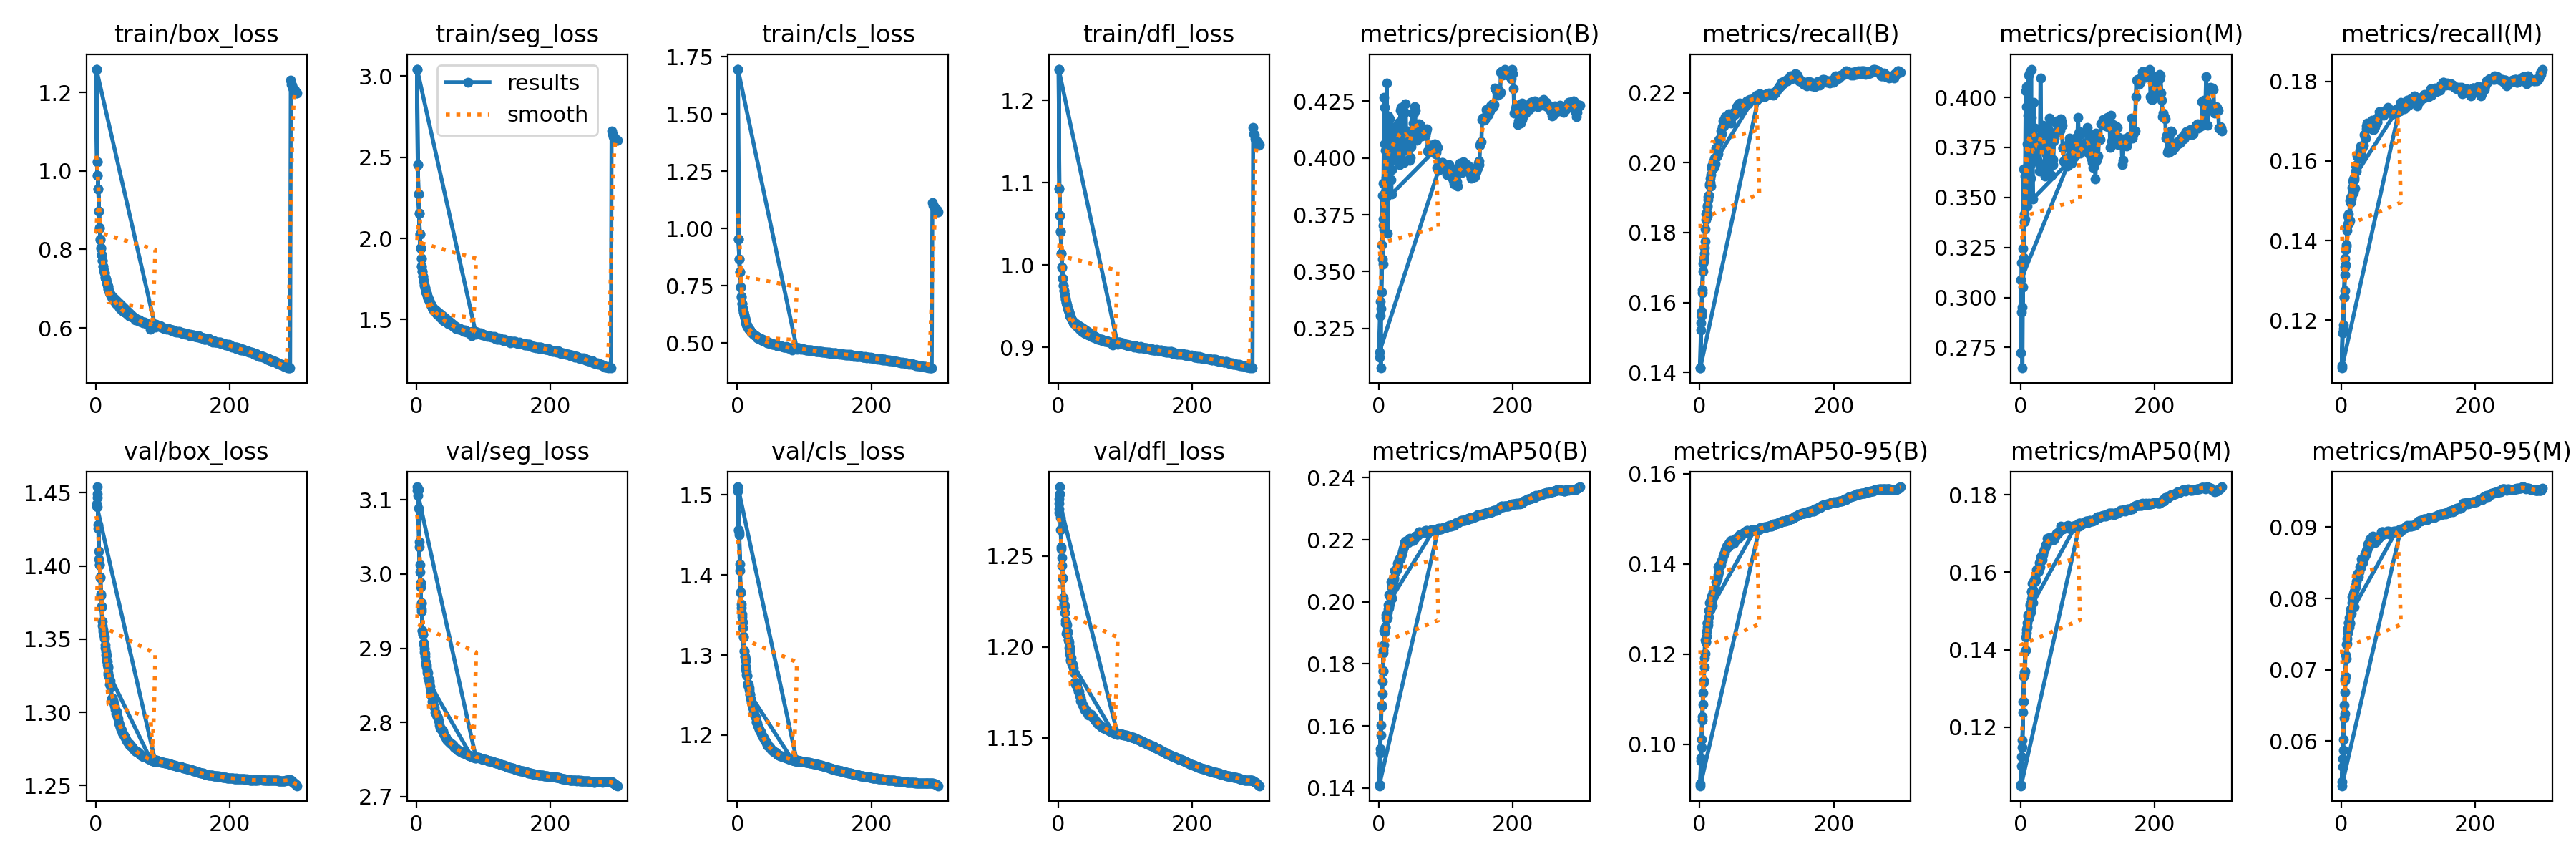

The table this chart was drawn from, first rows:
epoch, train/box_loss, train/seg_loss, train/cls_loss, train/dfl_loss, metrics/precision(B), metrics/recall(B), metrics/mAP50(B), metrics/mAP50-95(B), metrics/precision(M), metrics/recall(M), metrics/mAP50(M), metrics/mAP50-95(M), val/box_loss, val/seg_loss, val/cls_loss, val/dfl_loss, lr/pg0, lr/pg1, lr/pg2
1, 1.258, 3.042, 1.695, 1.238, 0.3123, 0.1413, 0.1407, 0.09124, 0.2724, 0.1086, 0.1051, 0.05435, 1.441, 3.118, 1.505, 1.276, 0.00333, 0.00333, 0.00333
2, 1.024, 2.453, 0.9548, 1.093, 0.3367, 0.1541, 0.1513, 0.09695, 0.3173, 0.1169, 0.1124, 0.05753, 1.44, 3.106, 1.456, 1.274, 0.006642, 0.006642, 0.006642
3, 0.9888, 2.275, 0.8658, 1.06, 0.3075, 0.1574, 0.1601, 0.1012, 0.2647, 0.1179, 0.1147, 0.05872, 1.454, 3.114, 1.45, 1.284, 0.009931, 0.009931, 0.009931
4, 0.9543, 2.156, 0.8109, 1.041, 0.3617, 0.1628, 0.1668, 0.1062, 0.3244, 0.1259, 0.1265, 0.0651, 1.428, 3.037, 1.406, 1.271, 0.009901, 0.009901, 0.009901
5, 0.8969, 2.029, 0.7458, 1.014, 0.3836, 0.1689, 0.1704, 0.1088, 0.3644, 0.1274, 0.1266, 0.06381, 1.41, 3.013, 1.378, 1.255, 0.009868, 0.009868, 0.009868
6, 0.8547, 1.942, 0.7041, 0.9976, 0.3703, 0.1727, 0.1778, 0.1139, 0.3377, 0.1356, 0.1342, 0.06876, 1.401, 2.989, 1.364, 1.245, 0.009835, 0.009835, 0.009835
7, 0.8265, 1.878, 0.6736, 0.9837, 0.3888, 0.174, 0.1836, 0.1172, 0.3607, 0.1338, 0.1343, 0.06908, 1.393, 2.961, 1.351, 1.238, 0.009802, 0.009802, 0.009802
8, 0.8036, 1.83, 0.6513, 0.9753, 0.4267, 0.1776, 0.1908, 0.1232, 0.4032, 0.1386, 0.1433, 0.07361, 1.38, 2.95, 1.341, 1.227, 0.009769, 0.009769, 0.009769
9, 0.7865, 1.797, 0.6359, 0.9686, 0.4063, 0.1836, 0.1903, 0.1228, 0.3955, 0.1437, 0.1444, 0.0737, 1.372, 2.924, 1.323, 1.223, 0.009736, 0.009736, 0.009736
10, 0.7715, 1.765, 0.6222, 0.9635, 0.4033, 0.1853, 0.1919, 0.125, 0.3767, 0.1442, 0.147, 0.07583, 1.359, 2.919, 1.306, 1.222, 0.009703, 0.009703, 0.009703
11, 0.7577, 1.737, 0.6099, 0.9587, 0.3825, 0.1873, 0.1957, 0.1269, 0.3494, 0.1466, 0.149, 0.07655, 1.357, 2.907, 1.298, 1.215, 0.00967, 0.00967, 0.00967
12, 0.7462, 1.71, 0.5983, 0.9542, 0.433, 0.1848, 0.1944, 0.126, 0.4111, 0.1444, 0.1481, 0.07598, 1.353, 2.895, 1.294, 1.214, 0.009637, 0.009637, 0.009637
13, 0.7399, 1.696, 0.5919, 0.9515, 0.3669, 0.1894, 0.1964, 0.1272, 0.3502, 0.145, 0.1488, 0.07645, 1.352, 2.893, 1.285, 1.209, 0.009604, 0.009604, 0.009604
14, 0.7287, 1.671, 0.5811, 0.9472, 0.4185, 0.1907, 0.199, 0.1297, 0.3924, 0.1495, 0.1518, 0.07854, 1.344, 2.878, 1.275, 1.208, 0.009571, 0.009571, 0.009571
15, 0.7242, 1.666, 0.5785, 0.9459, 0.4125, 0.1935, 0.2023, 0.1315, 0.3668, 0.1504, 0.1508, 0.07865, 1.339, 2.875, 1.274, 1.204, 0.009538, 0.009538, 0.009538
16, 0.7161, 1.648, 0.5717, 0.9431, 0.4174, 0.1944, 0.2024, 0.1318, 0.414, 0.1533, 0.155, 0.08022, 1.335, 2.866, 1.264, 1.203, 0.009505, 0.009505, 0.009505
17, 0.7089, 1.631, 0.5642, 0.9398, 0.4029, 0.1934, 0.2021, 0.1305, 0.3689, 0.1524, 0.1548, 0.07963, 1.335, 2.867, 1.263, 1.198, 0.009472, 0.009472, 0.009472
18, 0.7053, 1.625, 0.5615, 0.9387, 0.3905, 0.1984, 0.2064, 0.1328, 0.3781, 0.1521, 0.1571, 0.08067, 1.33, 2.858, 1.256, 1.196, 0.009439, 0.009439, 0.009439
19, 0.6994, 1.613, 0.5566, 0.9371, 0.3948, 0.1982, 0.2046, 0.1332, 0.3846, 0.1553, 0.1554, 0.08102, 1.325, 2.856, 1.251, 1.193, 0.009406, 0.009406, 0.009406
20, 0.6955, 1.605, 0.5525, 0.9351, 0.4063, 0.2002, 0.207, 0.1338, 0.3974, 0.1532, 0.1576, 0.08162, 1.325, 2.849, 1.245, 1.194, 0.009373, 0.009373, 0.009373
21, 0.6904, 1.591, 0.5483, 0.9336, 0.4126, 0.1987, 0.2063, 0.1339, 0.373, 0.1574, 0.1575, 0.08159, 1.319, 2.842, 1.241, 1.19, 0.00934, 0.00934, 0.00934
22, 0.6865, 1.589, 0.5455, 0.9326, 0.4134, 0.2012, 0.2072, 0.1342, 0.3847, 0.1589, 0.1585, 0.08177, 1.322, 2.836, 1.239, 1.191, 0.009307, 0.009307, 0.009307
23, 0.6837, 1.577, 0.542, 0.9301, 0.4071, 0.1997, 0.2078, 0.1346, 0.3742, 0.1575, 0.158, 0.08241, 1.317, 2.835, 1.234, 1.188, 0.009274, 0.009274, 0.009274
24, 0.6783, 1.571, 0.5377, 0.9291, 0.3992, 0.2042, 0.2102, 0.136, 0.3699, 0.1611, 0.1606, 0.08334, 1.31, 2.829, 1.228, 1.186, 0.009241, 0.009241, 0.009241
25, 0.6755, 1.565, 0.5349, 0.9284, 0.4138, 0.2016, 0.2096, 0.1366, 0.3743, 0.1614, 0.1608, 0.08347, 1.31, 2.827, 1.226, 1.181, 0.009208, 0.009208, 0.009208
26, 0.6741, 1.558, 0.5348, 0.9283, 0.4044, 0.2022, 0.21, 0.1367, 0.3682, 0.1606, 0.16, 0.08305, 1.309, 2.823, 1.224, 1.179, 0.009175, 0.009175, 0.009175
27, 0.6721, 1.554, 0.5321, 0.9265, 0.4131, 0.2024, 0.2102, 0.1377, 0.3794, 0.1616, 0.1604, 0.08367, 1.306, 2.821, 1.222, 1.18, 0.009142, 0.009142, 0.009142
28, 0.6675, 1.548, 0.5281, 0.9254, 0.3985, 0.2058, 0.2124, 0.1393, 0.3631, 0.1626, 0.1625, 0.08447, 1.305, 2.814, 1.217, 1.18, 0.009109, 0.009109, 0.009109
29, 0.6666, 1.544, 0.5282, 0.9254, 0.4104, 0.2067, 0.2117, 0.1382, 0.3656, 0.1638, 0.1614, 0.08429, 1.302, 2.812, 1.216, 1.177, 0.009076, 0.009076, 0.009076
30, 0.6629, 1.535, 0.5248, 0.9237, 0.4156, 0.2067, 0.2135, 0.1398, 0.4098, 0.1615, 0.1639, 0.08555, 1.299, 2.81, 1.215, 1.175, 0.009043, 0.009043, 0.009043
31, 0.6609, 1.532, 0.5228, 0.9233, 0.397, 0.207, 0.2141, 0.1397, 0.3813, 0.1633, 0.1631, 0.08523, 1.3, 2.808, 1.212, 1.176, 0.00901, 0.00901, 0.00901
32, 0.66, 1.531, 0.5217, 0.9221, 0.421, 0.209, 0.2139, 0.1398, 0.3804, 0.1638, 0.1633, 0.08505, 1.297, 2.806, 1.21, 1.173, 0.008977, 0.008977, 0.008977
33, 0.6567, 1.524, 0.5199, 0.9213, 0.4223, 0.2083, 0.2147, 0.1407, 0.3849, 0.1639, 0.1645, 0.08556, 1.296, 2.802, 1.207, 1.172, 0.008944, 0.008944, 0.008944
34, 0.6562, 1.524, 0.5188, 0.9215, 0.4171, 0.2103, 0.2155, 0.1409, 0.3859, 0.1666, 0.1646, 0.08571, 1.293, 2.796, 1.205, 1.171, 0.008911, 0.008911, 0.008911
35, 0.6546, 1.522, 0.5178, 0.9213, 0.3989, 0.2119, 0.2163, 0.1417, 0.3774, 0.1661, 0.1654, 0.0862, 1.293, 2.792, 1.204, 1.17, 0.008878, 0.008878, 0.008878
36, 0.6513, 1.508, 0.514, 0.9194, 0.4094, 0.2105, 0.2172, 0.1421, 0.3752, 0.1656, 0.1657, 0.08616, 1.292, 2.791, 1.202, 1.169, 0.008845, 0.008845, 0.008845
37, 0.6495, 1.507, 0.5136, 0.9193, 0.398, 0.2125, 0.2176, 0.1423, 0.3608, 0.1681, 0.1663, 0.08642, 1.29, 2.791, 1.199, 1.168, 0.008812, 0.008812, 0.008812
38, 0.6469, 1.504, 0.5113, 0.918, 0.4064, 0.2131, 0.2192, 0.1431, 0.3646, 0.1688, 0.1671, 0.08676, 1.288, 2.79, 1.198, 1.167, 0.008779, 0.008779, 0.008779
39, 0.6457, 1.498, 0.5097, 0.9175, 0.42, 0.2128, 0.2191, 0.1434, 0.3715, 0.1695, 0.1671, 0.08682, 1.288, 2.789, 1.197, 1.166, 0.008746, 0.008746, 0.008746
40, 0.6463, 1.499, 0.5103, 0.9178, 0.4237, 0.2124, 0.2195, 0.144, 0.3816, 0.1694, 0.1688, 0.08761, 1.286, 2.786, 1.194, 1.165, 0.008713, 0.008713, 0.008713
41, 0.6423, 1.493, 0.5072, 0.9168, 0.4067, 0.2131, 0.2192, 0.1436, 0.3845, 0.1686, 0.168, 0.08726, 1.285, 2.784, 1.194, 1.165, 0.00868, 0.00868, 0.00868
42, 0.6428, 1.494, 0.5072, 0.9172, 0.4072, 0.2127, 0.2195, 0.1443, 0.3649, 0.1691, 0.1683, 0.08768, 1.285, 2.783, 1.192, 1.165, 0.008647, 0.008647, 0.008647
43, 0.6405, 1.486, 0.5055, 0.916, 0.412, 0.2116, 0.2199, 0.1445, 0.3895, 0.1686, 0.1689, 0.08831, 1.284, 2.78, 1.191, 1.164, 0.008614, 0.008614, 0.008614
44, 0.641, 1.491, 0.5057, 0.9164, 0.4035, 0.214, 0.2192, 0.1439, 0.3751, 0.1683, 0.1682, 0.0876, 1.283, 2.78, 1.189, 1.164, 0.008581, 0.008581, 0.008581
45, 0.6378, 1.483, 0.5028, 0.9152, 0.4101, 0.2118, 0.2199, 0.1446, 0.3675, 0.1689, 0.1683, 0.08791, 1.282, 2.777, 1.188, 1.163, 0.008548, 0.008548, 0.008548
46, 0.6369, 1.483, 0.5029, 0.915, 0.399, 0.2122, 0.2204, 0.1451, 0.3612, 0.1702, 0.1691, 0.08842, 1.281, 2.776, 1.187, 1.163, 0.008515, 0.008515, 0.008515
47, 0.6348, 1.476, 0.5009, 0.9145, 0.4004, 0.2113, 0.2203, 0.1452, 0.3681, 0.1678, 0.1686, 0.08873, 1.28, 2.775, 1.186, 1.163, 0.008482, 0.008482, 0.008482
48, 0.6359, 1.477, 0.5016, 0.9146, 0.405, 0.213, 0.22, 0.145, 0.3689, 0.1678, 0.1688, 0.08831, 1.279, 2.774, 1.186, 1.163, 0.008449, 0.008449, 0.008449
49, 0.6317, 1.47, 0.4984, 0.9131, 0.4096, 0.2133, 0.2201, 0.1449, 0.3664, 0.169, 0.1689, 0.08815, 1.279, 2.773, 1.184, 1.163, 0.008416, 0.008416, 0.008416
50, 0.6334, 1.475, 0.4996, 0.9142, 0.4198, 0.2135, 0.2199, 0.1445, 0.3781, 0.1686, 0.1683, 0.08783, 1.278, 2.773, 1.183, 1.162, 0.008383, 0.008383, 0.008383
51, 0.6316, 1.471, 0.4986, 0.9135, 0.4154, 0.2144, 0.2197, 0.1445, 0.3795, 0.1703, 0.1687, 0.08792, 1.278, 2.772, 1.182, 1.162, 0.00835, 0.00835, 0.00835
52, 0.6296, 1.464, 0.4955, 0.9123, 0.4197, 0.2138, 0.2205, 0.1452, 0.3824, 0.1695, 0.1694, 0.08839, 1.277, 2.771, 1.181, 1.162, 0.008317, 0.008317, 0.008317
53, 0.6287, 1.463, 0.4951, 0.9125, 0.4227, 0.2139, 0.2206, 0.1455, 0.3876, 0.1699, 0.1696, 0.08854, 1.277, 2.77, 1.181, 1.161, 0.008284, 0.008284, 0.008284
54, 0.6287, 1.462, 0.4955, 0.9124, 0.421, 0.2148, 0.221, 0.1457, 0.3884, 0.1696, 0.1701, 0.08867, 1.277, 2.769, 1.18, 1.161, 0.008251, 0.008251, 0.008251
55, 0.6269, 1.458, 0.4939, 0.9116, 0.4133, 0.216, 0.2212, 0.1455, 0.3829, 0.1709, 0.1699, 0.08867, 1.276, 2.768, 1.179, 1.16, 0.008218, 0.008218, 0.008218
56, 0.6269, 1.459, 0.4946, 0.9115, 0.4134, 0.2151, 0.2211, 0.1456, 0.3831, 0.1711, 0.17, 0.08847, 1.275, 2.767, 1.179, 1.159, 0.008185, 0.008185, 0.008185
57, 0.6252, 1.454, 0.4924, 0.9107, 0.4078, 0.2167, 0.2214, 0.1458, 0.3828, 0.1724, 0.1705, 0.08866, 1.275, 2.767, 1.178, 1.159, 0.008152, 0.008152, 0.008152
58, 0.6255, 1.457, 0.4933, 0.9117, 0.4103, 0.2154, 0.2215, 0.1458, 0.3827, 0.1722, 0.1706, 0.08873, 1.274, 2.766, 1.177, 1.159, 0.008119, 0.008119, 0.008119
59, 0.6203, 1.444, 0.4885, 0.9093, 0.4121, 0.217, 0.2217, 0.146, 0.3834, 0.1723, 0.1709, 0.08871, 1.274, 2.765, 1.177, 1.158, 0.008086, 0.008086, 0.008086
60, 0.6239, 1.451, 0.4914, 0.9104, 0.4152, 0.2159, 0.2225, 0.1464, 0.3892, 0.1718, 0.1719, 0.08939, 1.273, 2.764, 1.176, 1.158, 0.008053, 0.008053, 0.008053
... 267 more rows
